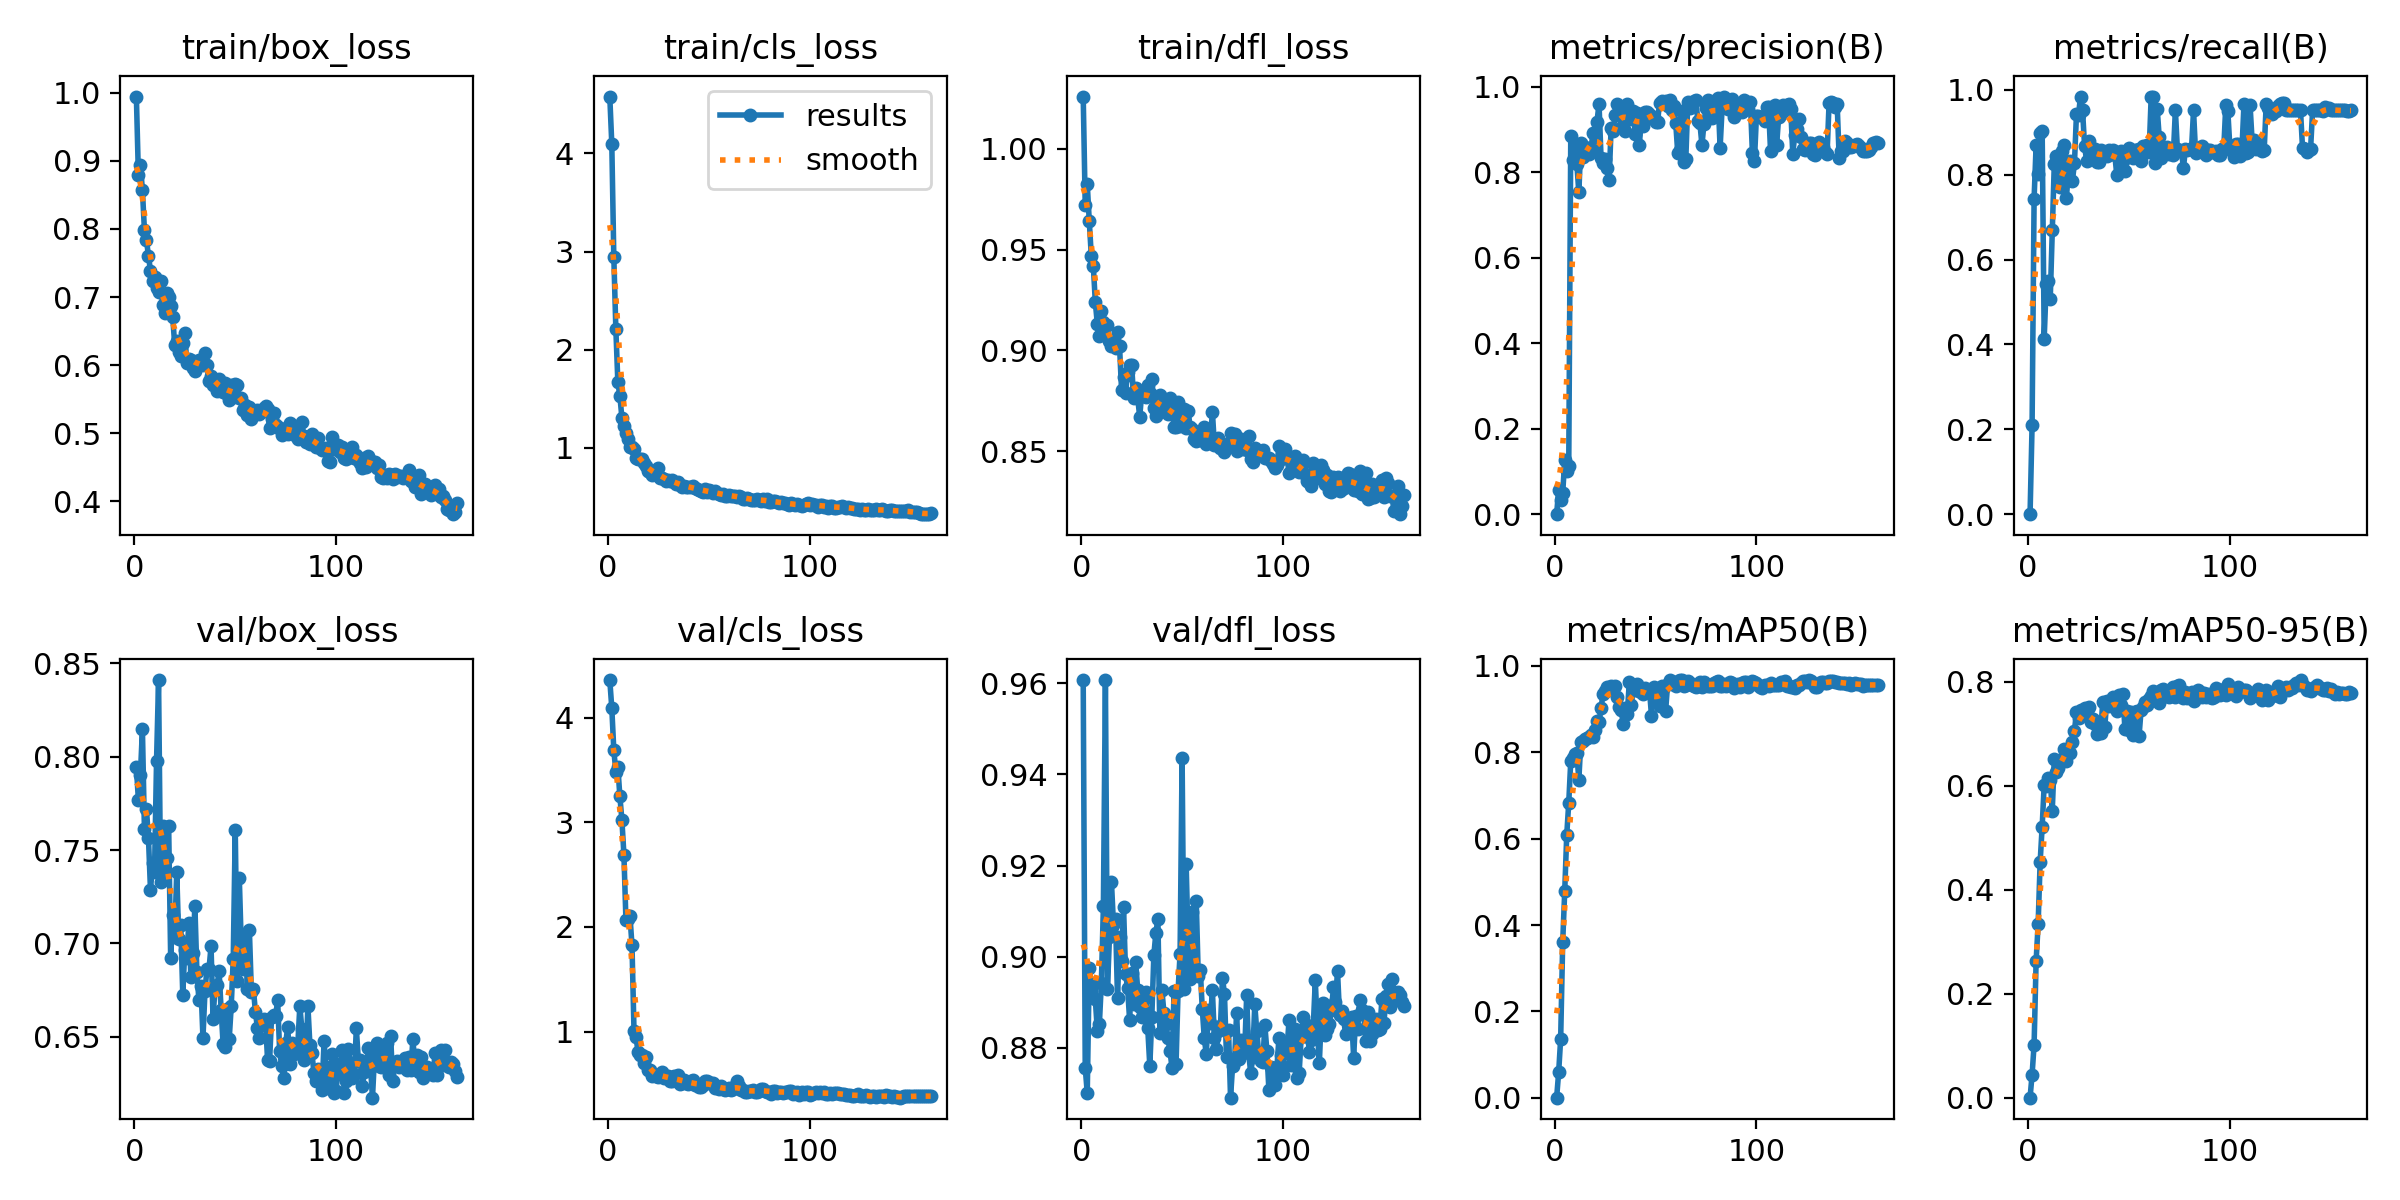

Data behind this chart, as committed beside it:
epoch, time, train/box_loss, train/cls_loss, train/dfl_loss, metrics/precision(B), metrics/recall(B), metrics/mAP50(B), metrics/mAP50-95(B), val/box_loss, val/cls_loss, val/dfl_loss, lr/pg0, lr/pg1, lr/pg2
1, 1.663, 0.9946, 4.579, 1.026, 0, 0, 0, 0, 0.7946, 4.359, 0.9607, 4.734e-05, 4.734e-05, 4.734e-05
2, 3.313, 0.8798, 4.093, 0.9719, 0.05742, 0.2089, 0.0586, 0.04409, 0.7769, 4.09, 0.8756, 9.93216e-05, 9.93216e-05, 9.93216e-05
3, 4.992, 0.8945, 2.942, 0.9825, 0.03354, 0.7437, 0.1369, 0.1021, 0.7903, 3.688, 0.8701, 0.0001507, 0.0001507, 0.0001507
4, 6.686, 0.8569, 2.214, 0.9642, 0.04885, 0.8692, 0.3596, 0.2627, 0.8146, 3.484, 0.8976, 0.0002013, 0.0002013, 0.0002013
5, 8.318, 0.7982, 1.667, 0.947, 0.1258, 0.8025, 0.4776, 0.3342, 0.7611, 3.528, 0.8928, 0.0002514, 0.0002514, 0.0002514
6, 9.937, 0.7837, 1.53, 0.9421, 0.1014, 0.8985, 0.6082, 0.4536, 0.7717, 3.247, 0.8943, 0.0003007, 0.0003007, 0.0003007
7, 11.56, 0.7604, 1.307, 0.9239, 0.1128, 0.9021, 0.6832, 0.5216, 0.7564, 3.022, 0.8906, 0.0003495, 0.0003495, 0.0003495
8, 13.17, 0.7384, 1.223, 0.9131, 0.8857, 0.4135, 0.78, 0.6022, 0.7285, 2.69, 0.8838, 0.0003975, 0.0003975, 0.0003975
9, 14.78, 0.7229, 1.152, 0.9071, 0.8286, 0.5413, 0.786, 0.5987, 0.7428, 2.065, 0.8851, 0.000445, 0.000445, 0.000445
10, 16.41, 0.7289, 1.095, 0.9197, 0.863, 0.5484, 0.7968, 0.6151, 0.7383, 2.076, 0.8943, 0.0004917, 0.0004917, 0.0004917
11, 18.03, 0.7128, 1.006, 0.914, 0.8202, 0.5077, 0.7974, 0.6106, 0.7977, 2.103, 0.9111, 0.0004935, 0.0004935, 0.0004935
12, 19.64, 0.7074, 1.006, 0.9116, 0.7526, 0.6706, 0.7368, 0.552, 0.8411, 1.824, 0.9607, 0.0004902, 0.0004902, 0.0004902
13, 21.27, 0.7236, 0.9893, 0.9126, 0.8673, 0.8246, 0.825, 0.6518, 0.733, 1.005, 0.8929, 0.0004869, 0.0004869, 0.0004869
14, 22.87, 0.6888, 0.8998, 0.9049, 0.836, 0.8429, 0.8273, 0.627, 0.7628, 0.9487, 0.9042, 0.0004837, 0.0004837, 0.0004837
15, 24.61, 0.6764, 0.8919, 0.9024, 0.8578, 0.7808, 0.8308, 0.6347, 0.7368, 0.8042, 0.9163, 0.0004804, 0.0004804, 0.0004804
16, 26.22, 0.7057, 0.8875, 0.9033, 0.8548, 0.771, 0.8336, 0.6505, 0.746, 0.7725, 0.907, 0.0004772, 0.0004772, 0.0004772
17, 27.84, 0.6997, 0.8914, 0.9011, 0.8425, 0.8566, 0.8347, 0.6496, 0.7629, 0.7786, 0.9083, 0.0004739, 0.0004739, 0.0004739
18, 29.45, 0.6863, 0.8475, 0.9091, 0.8541, 0.8698, 0.8412, 0.671, 0.692, 0.6974, 0.8908, 0.0004707, 0.0004707, 0.0004707
19, 31.06, 0.6712, 0.8125, 0.9021, 0.892, 0.7457, 0.8353, 0.6484, 0.7154, 0.755, 0.9044, 0.0004674, 0.0004674, 0.0004674
20, 32.7, 0.6296, 0.7644, 0.8803, 0.8564, 0.8072, 0.8511, 0.6669, 0.7033, 0.6327, 0.8991, 0.0004642, 0.0004642, 0.0004642
21, 34.33, 0.6352, 0.7551, 0.887, 0.9182, 0.8315, 0.8732, 0.6631, 0.7381, 0.6314, 0.9108, 0.0004609, 0.0004609, 0.0004609
22, 35.94, 0.6197, 0.7298, 0.8789, 0.96, 0.7861, 0.8693, 0.6838, 0.7023, 0.5718, 0.8961, 0.0004577, 0.0004577, 0.0004577
23, 37.56, 0.6139, 0.7516, 0.8893, 0.8336, 0.827, 0.9035, 0.7058, 0.7097, 0.5918, 0.8931, 0.0004544, 0.0004544, 0.0004544
24, 39.18, 0.632, 0.7551, 0.8929, 0.8208, 0.9437, 0.9359, 0.7422, 0.6725, 0.5784, 0.8861, 0.0004511, 0.0004511, 0.0004511
25, 40.8, 0.6479, 0.7933, 0.8926, 0.8312, 0.9412, 0.9419, 0.7308, 0.6963, 0.5674, 0.8964, 0.0004479, 0.0004479, 0.0004479
26, 42.41, 0.6025, 0.6985, 0.8764, 0.8104, 0.9839, 0.9511, 0.7457, 0.692, 0.5722, 0.8896, 0.0004446, 0.0004446, 0.0004446
27, 44.03, 0.6084, 0.6914, 0.8816, 0.7818, 0.9522, 0.9454, 0.7462, 0.7111, 0.6163, 0.8988, 0.0004414, 0.0004414, 0.0004414
28, 45.64, 0.6072, 0.6837, 0.8763, 0.9036, 0.8682, 0.9543, 0.7501, 0.6822, 0.5593, 0.8927, 0.0004381, 0.0004381, 0.0004381
29, 47.26, 0.5954, 0.6664, 0.8671, 0.8961, 0.8324, 0.9465, 0.7439, 0.6949, 0.5651, 0.889, 0.0004349, 0.0004349, 0.0004349
30, 48.87, 0.5921, 0.6735, 0.8789, 0.9328, 0.8803, 0.9536, 0.7524, 0.7201, 0.5734, 0.8868, 0.0004316, 0.0004316, 0.0004316
31, 50.48, 0.604, 0.662, 0.879, 0.9589, 0.8565, 0.9271, 0.7227, 0.6844, 0.525, 0.8907, 0.0004284, 0.0004284, 0.0004284
32, 52.19, 0.6079, 0.6702, 0.8769, 0.9519, 0.8453, 0.906, 0.7294, 0.6696, 0.5223, 0.8922, 0.0004251, 0.0004251, 0.0004251
33, 53.8, 0.6033, 0.6554, 0.8827, 0.9399, 0.8595, 0.898, 0.7179, 0.6771, 0.5734, 0.8843, 0.0004219, 0.0004219, 0.0004219
34, 55.41, 0.6005, 0.6366, 0.8787, 0.9092, 0.8302, 0.8646, 0.7002, 0.6493, 0.5543, 0.876, 0.0004186, 0.0004186, 0.0004186
35, 57.03, 0.6174, 0.655, 0.886, 0.8962, 0.8303, 0.9035, 0.7205, 0.6745, 0.5855, 0.8868, 0.0004153, 0.0004153, 0.0004153
36, 58.65, 0.6001, 0.6203, 0.8717, 0.9592, 0.8575, 0.8884, 0.7023, 0.6865, 0.503, 0.9004, 0.0004121, 0.0004121, 0.0004121
37, 60.27, 0.5769, 0.6016, 0.8677, 0.9351, 0.8491, 0.9623, 0.7614, 0.6862, 0.5082, 0.9052, 0.0004088, 0.0004088, 0.0004088
38, 61.89, 0.5835, 0.6102, 0.8706, 0.9253, 0.8472, 0.9104, 0.7122, 0.6984, 0.5387, 0.9083, 0.0004056, 0.0004056, 0.0004056
39, 63.48, 0.5708, 0.6025, 0.8777, 0.9425, 0.8448, 0.9468, 0.7634, 0.6595, 0.5098, 0.8832, 0.0004023, 0.0004023, 0.0004023
40, 65.1, 0.5764, 0.6004, 0.8699, 0.8884, 0.8587, 0.9446, 0.7529, 0.6771, 0.4995, 0.8927, 0.0003991, 0.0003991, 0.0003991
41, 66.71, 0.5623, 0.607, 0.8749, 0.9374, 0.8524, 0.9587, 0.7564, 0.6776, 0.53, 0.8876, 0.0003958, 0.0003958, 0.0003958
42, 68.32, 0.5797, 0.6077, 0.8714, 0.8635, 0.8591, 0.9423, 0.7703, 0.685, 0.5354, 0.8851, 0.0003926, 0.0003926, 0.0003926
43, 69.93, 0.5648, 0.5934, 0.8683, 0.9299, 0.8454, 0.9395, 0.7656, 0.6643, 0.4929, 0.882, 0.0003893, 0.0003893, 0.0003893
44, 71.54, 0.5609, 0.5859, 0.8764, 0.9089, 0.7982, 0.934, 0.7443, 0.6458, 0.4994, 0.8793, 0.0003861, 0.0003861, 0.0003861
45, 73.15, 0.5738, 0.5762, 0.8718, 0.9395, 0.8387, 0.9482, 0.7752, 0.6446, 0.4669, 0.8756, 0.0003828, 0.0003828, 0.0003828
46, 74.77, 0.5573, 0.5653, 0.862, 0.9397, 0.8551, 0.9415, 0.7551, 0.665, 0.4724, 0.8924, 0.0003795, 0.0003795, 0.0003795
47, 76.38, 0.5492, 0.5546, 0.8621, 0.9363, 0.8319, 0.9444, 0.7773, 0.6486, 0.4863, 0.8764, 0.0003763, 0.0003763, 0.0003763
48, 77.99, 0.5709, 0.5779, 0.8742, 0.9256, 0.8091, 0.8845, 0.7088, 0.6663, 0.5257, 0.8924, 0.000373, 0.000373, 0.000373
49, 79.58, 0.5533, 0.5516, 0.8624, 0.93, 0.8544, 0.9503, 0.7435, 0.6918, 0.5278, 0.9007, 0.0003698, 0.0003698, 0.0003698
50, 81.31, 0.5719, 0.5677, 0.8701, 0.9179, 0.8635, 0.9261, 0.7078, 0.7607, 0.5062, 0.9435, 0.0003665, 0.0003665, 0.0003665
51, 82.92, 0.5714, 0.5594, 0.8709, 0.9169, 0.8455, 0.9204, 0.741, 0.6798, 0.5059, 0.893, 0.0003633, 0.0003633, 0.0003633
52, 84.52, 0.5522, 0.5429, 0.8617, 0.9625, 0.8396, 0.907, 0.6982, 0.7351, 0.5051, 0.9204, 0.00036, 0.00036, 0.00036
53, 86.13, 0.5523, 0.5572, 0.8699, 0.9667, 0.8577, 0.9532, 0.7421, 0.6984, 0.4611, 0.9028, 0.0003568, 0.0003568, 0.0003568
54, 87.75, 0.5335, 0.5402, 0.8619, 0.9623, 0.8574, 0.9508, 0.7437, 0.6863, 0.4651, 0.8952, 0.0003535, 0.0003535, 0.0003535
55, 89.35, 0.5419, 0.5361, 0.8611, 0.9656, 0.8599, 0.8964, 0.6953, 0.7052, 0.4535, 0.9097, 0.0003502, 0.0003502, 0.0003502
56, 90.96, 0.5273, 0.5231, 0.8559, 0.9539, 0.8317, 0.9584, 0.7454, 0.6755, 0.4764, 0.8967, 0.000347, 0.000347, 0.000347
57, 92.57, 0.5385, 0.535, 0.855, 0.9689, 0.8681, 0.9674, 0.7522, 0.7069, 0.4476, 0.9123, 0.0003437, 0.0003437, 0.0003437
58, 94.17, 0.5205, 0.5146, 0.8579, 0.9448, 0.863, 0.9582, 0.7611, 0.6738, 0.4451, 0.8959, 0.0003405, 0.0003405, 0.0003405
59, 95.77, 0.5312, 0.5135, 0.8558, 0.9543, 0.8687, 0.9579, 0.7562, 0.6755, 0.4484, 0.8971, 0.0003372, 0.0003372, 0.0003372
60, 97.38, 0.533, 0.5176, 0.8599, 0.9155, 0.8534, 0.9536, 0.7671, 0.6631, 0.4614, 0.8885, 0.000334, 0.000334, 0.000334
... 100 more rows
